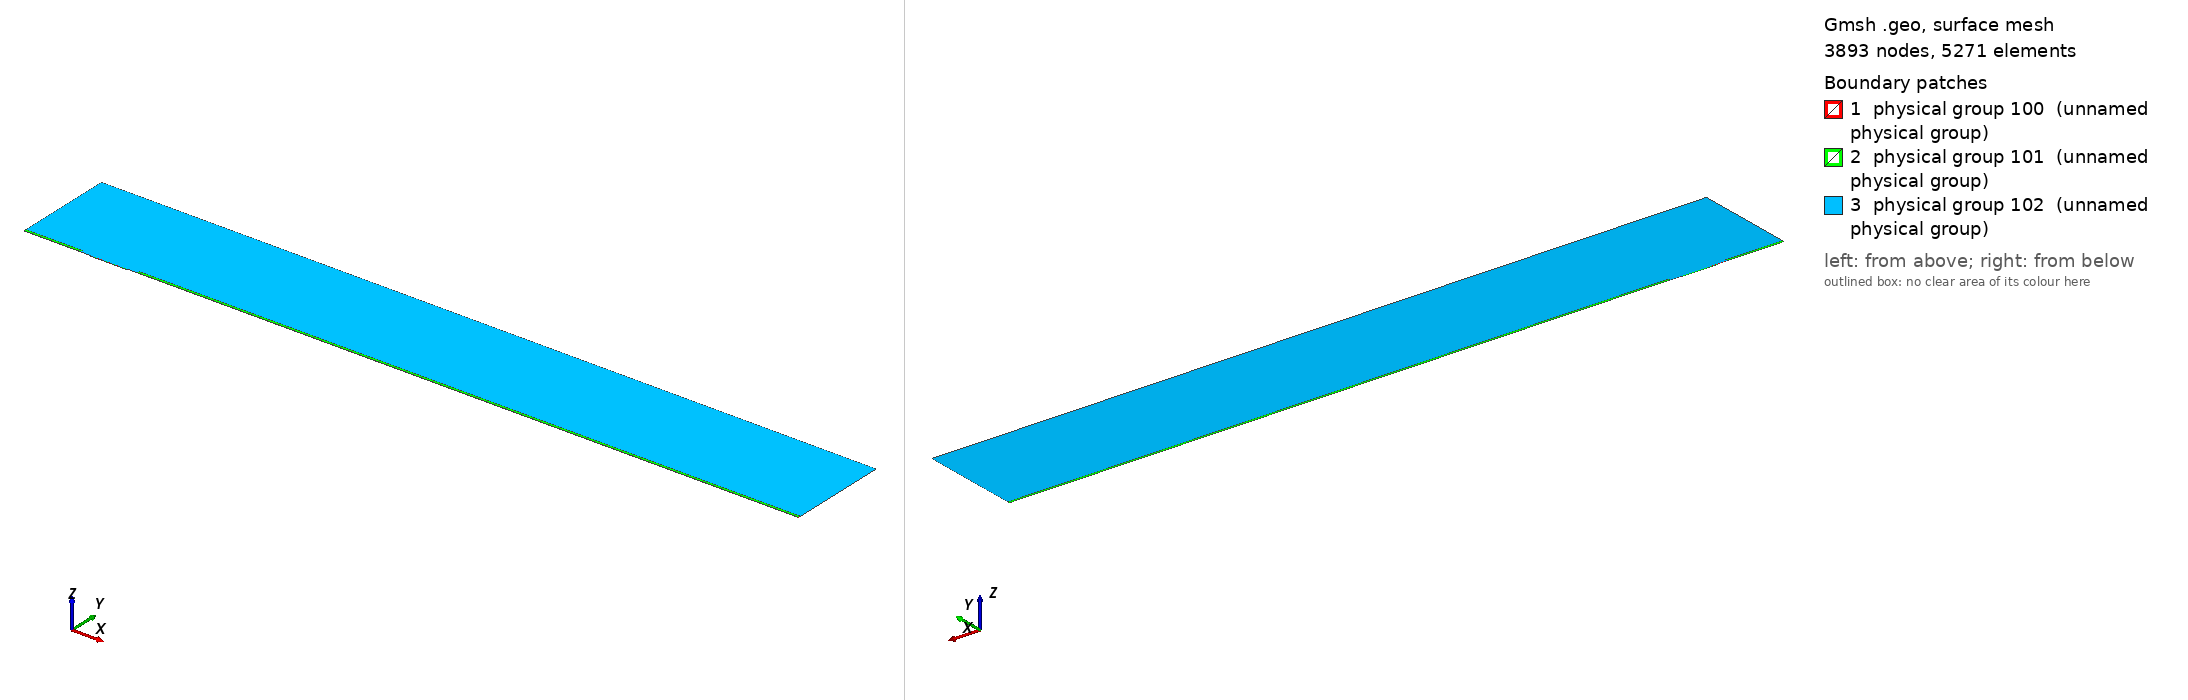

Gmsh geometry script, surface-meshed: 3893 nodes, 5271 surface elements. Boundary patches (legend numbers): 1 physical group 100 (unnamed physical group), 2 physical group 101 (unnamed physical group), 3 physical group 102 (unnamed physical group). Left view from above one corner, right view from below the opposite corner. Legend entries are the model's physical surfaces. The drawing asked Gmsh for element sizes between 1% and 20% of the model's largest extent; the script's own settings can give other sizes.

=== mesh.geo (drawn) ===
// Macro parameters
deltaStar = 1;
D = 1.25 * deltaStar; // depth of the gap 
W = 53 * deltaStar; // width of the gap
r = 16; // length of non-constant quads upstream and downstream of the gap
s = 8; // length of non-constant quads left and right inside the gap
BL = 0.25 * deltaStar; // height of the second layer of quad elements
BL_upper = 3.5 * deltaStar; // height of the third layer of quad elements
x0 = 100 * deltaStar; // x distance from inflow to gap
lengthOutflow = 1000 * deltaStar; // length after the gap
x3 = W + lengthOutflow; // last point of the domain
height = 150 * deltaStar; // height of the triangular region
triagHeightRegion_inflow = height - BL - BL_upper; // height of the triangular region

// Micro parameters
dx = 0.1; // dx of square elements near the leading and trailing edge of the gap (most resolution-demanding points in the domain)
dy = 1.25 * dx; 
size_triag_v_top = 64; // size of the elements in the upper triangular region

// All the value below are between 0 and 1. =1  means the elements are all equal in size. Avoid using values very close to 1, because we dividing by log(p) in the formula.
dy_in_v_right = 1.5; // heighest quad in the upper layer of quads, in the right part of the gap
dy_in_v_left = 1.75; // heighest quad in the upper layer of quads, in the left part of the gap

// fit (check the file scripts/fit_gmsh.py for more details)
p_in_v_left = 1.0335663036230878 - 1.0234149444433507/(W - 0.8098798097181781)^0.5991729377115732; // densitiy concentration of elements inside the gap, vertically, near the left wall.
p_in_v_right = 1.008073572191136 - 1.1471875292840257/(W - 1.2941255994826328)^0.7890392764815325; // densitiy concentration of elements inside the gap, vertically, near the right wall.
p_in_h_bottom = 0.9; // densitiy concentration of elements inside the gap, horizontally. 
p_in_h_top = 0.9; // densitiy concentration of elements inside the gap, horizontally. 

p_out_h = 0.5; // densitiy concentration of elements outside the gap, horizontally.
p_out_h_upper = 0.5; // densitiy concentration of elements outside the gap, horizontally on the upper layer of quads
p_out_v_inflow_dense = 0.8; // densitiy concentration of elements outside the gap, vertically, near the inflow and the gap
p_out_v_inflow_sparse = 0.99; // densitiy concentration of elements outside the gap, vertically, near the inflow and far from the gap
p_out_v_outflow_dense = 0.9; // densitiy concentration of elements outside the gap, vertically, near the outflow and the gap
p_out_v_outflow_sparse = 0.995; // densitiy concentration of elements outside the gap, vertically, near the outflow and far from the gap
p_triag_h_inflow = 0.8; // densitiy concentration of elements in the triangular region of the domain, horizontally.
p_triag_h_outflow = p_triag_h_inflow; // densitiy concentration of elements in the triangular region of the domain, horizontally.

enlarge_triag_inflow = 1.1; // heigher the value, larger the elements in the triangular region near the inflow
enlarge_triag_outflow = 1.1; // heigher the value, larger the elements in the triangular region near the outflow

// Automated parameters 
a_in_v_right = dx / (W / 2);
a_in_v_left = dx / (W / 2);
a_in_h_bottom = dy / (D / 2);
a_in_h_top = dx / (D / 2);
a_out_h = dx / BL;
a_out_v_inflow_dense = dx / r;
a_out_v_outflow_dense = dx / r;

// for the derivation of the formula, see file 20250123_gmshFormula.md in the docs folder
N_in_v_right = Ceil( Log (a_in_v_right / (1 - p_in_v_right + a_in_v_right * p_in_v_right)) / Log(p_in_v_right) );
N_in_v_left = Ceil( Log (a_in_v_left / (1 - p_in_v_left + a_in_v_left * p_in_v_left)) / Log(p_in_v_left) );
N_in_h_bottom = Ceil( Log (a_in_h_bottom / (1 - p_in_h_bottom + a_in_h_bottom * p_in_h_bottom)) / Log(p_in_h_bottom) );
N_in_h_top = Ceil( Log (a_in_h_top / (1 - p_in_h_top + a_in_h_top * p_in_h_top)) / Log(p_in_h_top) );
N_out_h = Ceil( Log (a_out_h / (1 - p_out_h + a_out_h * p_out_h)) / Log(p_out_h) ) + 1; // + 1 is to correct the fact that the distance is too small to properly approximate the dx length
N_out_v_inflow_dense = Ceil( Log (a_out_v_inflow_dense / (1 - p_out_v_inflow_dense + a_out_v_inflow_dense * p_out_v_inflow_dense)) / Log(p_out_v_inflow_dense) );
N_out_v_outflow_dense = Ceil( Log (a_out_v_outflow_dense / (1 - p_out_v_outflow_dense + a_out_v_outflow_dense * p_out_v_outflow_dense)) / Log(p_out_v_outflow_dense) );

p_for_a_out_v_inflow_sparse_computation = p_out_v_inflow_dense;
p_for_a_out_v_outflow_sparse_computation = (p_out_v_outflow_dense + p_out_v_outflow_dense) / 2;
a_out_v_inflow_sparse = r / (x0 - r) * (1 - p_for_a_out_v_inflow_sparse_computation) / (1 - p_for_a_out_v_inflow_sparse_computation^(N_out_v_inflow_dense + 1));
a_out_v_outflow_sparse = r / (lengthOutflow - r) * (1 - p_for_a_out_v_outflow_sparse_computation) / (1 - p_for_a_out_v_outflow_sparse_computation^(N_out_v_outflow_dense + 1));

N_out_v_inflow_sparse = Ceil( Log(a_out_v_inflow_sparse / (1 - p_out_v_inflow_sparse + a_out_v_inflow_sparse * p_out_v_inflow_sparse)) / Log(p_out_v_inflow_sparse) );
N_out_v_outflow_sparse = Ceil( Log(a_out_v_outflow_sparse / (1 - p_out_v_outflow_sparse + a_out_v_outflow_sparse * p_out_v_outflow_sparse)) / Log(p_out_v_outflow_sparse) );


// second layer of quads
a_out_h_upper = (BL) / (BL_upper) * (1 - p_out_h) / (1 - p_out_h^(N_out_h + 1));
N_out_h_upper = Ceil( Log(a_out_h_upper / (1 - p_out_h_upper + a_out_h_upper * p_out_h_upper)) / Log(p_out_h_upper) );

// ---------------------------
// for triangular region
// ---------------------------
a_triag_h_inflow = (BL_upper) / (triagHeightRegion_inflow) * (1 - p_out_h_upper) / (1 - p_out_h_upper^(N_out_h_upper + 1));
a_triag_h_outflow = a_triag_h_inflow;
N_triag_v_top = Ceil( (x3 + x0) / size_triag_v_top ); // we assume p_triag_v = 1, otherwise the formula is different
N_triag_h_inflow = Ceil( Log(a_triag_h_inflow / (1 - p_triag_h_inflow + a_triag_h_inflow * p_triag_h_inflow)) / Log(p_triag_h_inflow) );
N_triag_h_outflow = Ceil( Log(a_triag_h_outflow / (1 - p_triag_h_outflow + a_triag_h_outflow * p_triag_h_outflow)) / Log(p_triag_h_outflow) );
N_triag_h_inflow = Ceil( N_triag_h_inflow / enlarge_triag_inflow );
N_triag_h_outflow = Ceil( N_triag_h_outflow / enlarge_triag_outflow );

Point(1) = {-x0, 0, 0};
Point(2) = {0,0,0};
Point(3) = {0,-D,0};
Point(4) = {W,-D,0};
Point(5) = {W,0,0};
Point(6) = {x3,0,0};
Point(8) = {x3,height,0};
Point(7) = {x3,BL,0};
Point(9) = {-x0,height,0};
Point(10) = {-x0,BL,0};
Point(11) = {0,BL,0};
Point(12) = {W,BL,0};
Point(13) = {W/2,0,0};
Point(14) = {W/2,BL,0};
Point(15) = {0,-D/2,0};
Point(16) = {W/2,-D,0};
Point(17) = {W,-D/2,0};
Point(18) = {-r,0,0};
Point(19) = {-r,BL,0};
Point(20) = {W + r,0,0};
Point(21) = {W + r,BL,0};
Point(22) = {-x0,BL+BL_upper,0};
Point(23) = {-r,BL+BL_upper,0};
Point(24) = {W + r,BL+BL_upper,0};
Point(25) = {x3,BL+BL_upper,0};

Line(1) = {1,18};
Line(2) = {2,15};
Line(3) = {3,16};
Line(4) = {4,17};
Line(5) = {5,20};
Line(6) = {6,7};
Line(7) = {7,25};
Line(8) = {8,9};
Line(9) = {9,22};
Line(10) = {10,19};
Line(11) = {10,1};
Line(12) = {11,14};
Line(13) = {12,21};
Line(14) = {2,13};
Line(15) = {15,3};
Line(16) = {16,4};
Line(17) = {17,5};
Line(18) = {13,5};
Line(19) = {14,12};
Line(20) = {18,2};
Line(21) = {20,6};
Line(22) = {21,7};
Line(23) = {19,11};
Line(24) = {22,10};
Line(25) = {25,8};
Line(26) = {25,24};
Line(27) = {22,23};
Line(28) = {23,19};
Line(29) = {24,21};

// outer quads
Curve Loop(1) = {5, 21, 6, -22, -13, -19, -12, -23, -10, 11, 1, 20, 14, 18};
Plane Surface(1) = {1};

// inside gap
Curve Loop(2) = {2, 15, 3, 16, 4, 17, -18, -14};
Plane Surface(2) = {2};

// triangular region
Curve Loop(3) = {23, 12, 19, 13, -29, -26, 25, 8, 9, 27, 28};
Plane Surface(3) = {3};

// 3rd layer of quads
Curve Loop(4) = {-24, 27, 28,-10};
Curve Loop(5) = {-29, -26, -7, -22};

Plane Surface(4) = {4};
Plane Surface(5) = {5};


// This defines the surfaces that will be meshed with quad elements
Transfinite Surface {1} = {1, 6, 7, 10};
Transfinite Surface {2} = {3, 4, 5, 2}; // number '2' must match the number '2' of plane surface
Transfinite Surface {4} = {19, 23, 22, 10};
Transfinite Surface {5} = {7, 25, 24, 21};

Transfinite Curve {18, 16, 19} = N_in_v_right Using Progression p_in_v_right;
Transfinite Curve {-14, -3, -12} = N_in_v_left Using Progression p_in_v_left;

Transfinite Curve {15, -4} = N_in_h_bottom Using Progression p_in_h_bottom;
Transfinite Curve {-2, 17} = N_in_h_top Using Progression p_in_h_top;


Transfinite Curve {11, -6} = N_out_h Using Progression p_out_h;
Transfinite Curve {24, 28, 29, -7} = N_out_h_upper Using Progression p_out_h_upper;
Transfinite Curve {10, 1, 27} = N_out_v_inflow_sparse Using Progression p_out_v_inflow_sparse;
Transfinite Curve {20, 23} = N_out_v_inflow_dense Using Progression p_out_v_inflow_dense;
Transfinite Curve {-21, -22, 26} = N_out_v_outflow_sparse Using Progression p_out_v_outflow_sparse;
Transfinite Curve {-5, -13} = N_out_v_outflow_dense Using Progression p_out_v_outflow_dense;

Recombine Surface {1, 2, 4, 5};

// for triangluar region
Transfinite Curve {8} = N_triag_v_top Using Progression 1;
Transfinite Curve {-25} = N_triag_h_outflow Using Progression p_triag_h_outflow;
Transfinite Curve {9} = N_triag_h_inflow Using Progression p_triag_h_inflow;


// defining boundary
Physical Curve(1) = {9,24,11}; // inlet
Physical Curve(2) = {7,25,6}; // outlet
Physical Curve(3) = {8}; // top
Physical Curve(4) = {1, 20, 2, 15, 3, 16, 4, 17, 5, 21}; // wall


Physical Surface(100) = {1};
Physical Surface(101) = {2, 4, 5};
Physical Surface(102) = {3};
